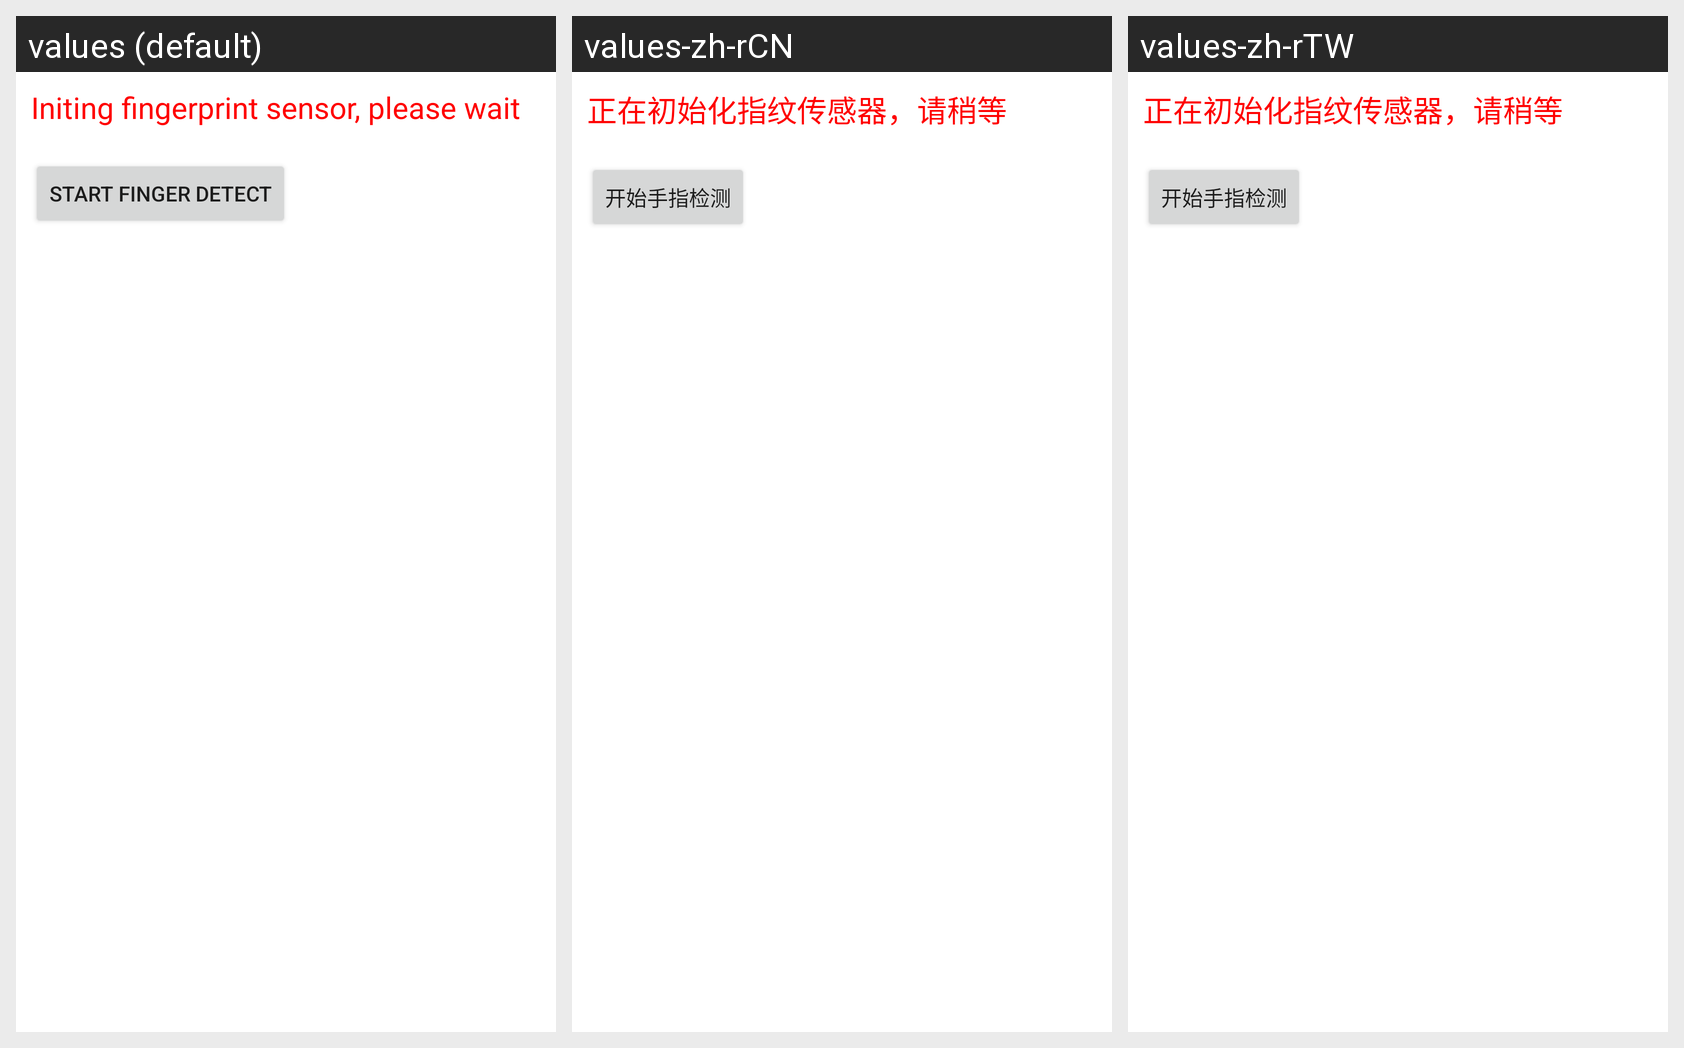

Here is an Android app screen in its default locale and in the app's own translations. Write out the translated-string differences for the strings that appear on this screen.
Android screen res/layout/finger_print.xml rendered under 3 locales, left to right: values (default), values-zh-rCN, values-zh-rTW. Device: Nexus 5 (rendered at 1080×1920; each locale shown at half size, 540×960, under a caption strip naming it); theme Theme.MaterialComponents.DayNight.NoActionBar.
Strings drawn on this screen, with the default value and each locale's value (text and hints the layout hard-codes, and strings that could not be matched under every locale, appear in the picture but are not listed):

finger_print_init
  values: Initing fingerprint sensor, please wait
  values-zh-rCN: 正在初始化指纹传感器，请稍等
  values-zh-rTW: 正在初始化指纹传感器，请稍等

finger_detect
  values: start finger detect
  values-zh-rCN: 开始手指检测
  values-zh-rTW: 开始手指检测
